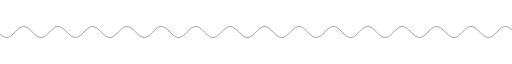
t = 0.00 s
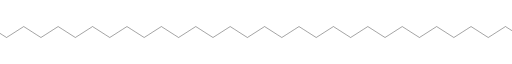
t = 0.33 s
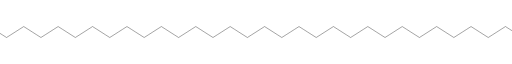
t = 0.67 s
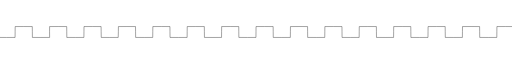
t = 1.00 s
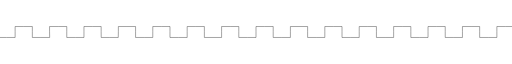
t = 1.33 s
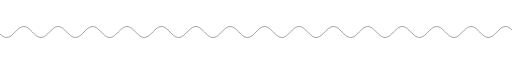
t = 1.67 s

The animated SVG that drew these frames (rendered in a browser with its animation timeline set to each time). Animation: 1 SMIL element (animate=1); one cycle of 2.00 s, repeats indefinitely.

<svg viewBox="508 0 7106.321 157.017" xmlns="http://www.w3.org/2000/svg"><path style="fill:none;stroke:#000;stroke-width:5;stroke-linecap:butt" d="M2.275 78.508c17.905 17.905 35.452 35.415 53.386 49.108 21.067 16.084 42.667 26.901 66.008 26.901 23.34 0 44.94-10.817 66.008-26.901 17.933-13.693 35.48-31.203 53.386-49.108 17.905-17.905 35.452-35.415 53.386-49.107C315.516 13.316 337.116 2.5 360.456 2.5c23.34 0 44.94 10.816 66.008 26.901 17.934 13.692 35.48 31.202 53.386 49.107 17.905 17.905 35.453 35.415 53.386 49.108 21.067 16.084 42.668 26.901 66.008 26.901 23.34 0 44.94-10.817 66.008-26.901 17.934-13.693 35.48-31.203 53.386-49.108 17.905-17.905 35.452-35.415 53.386-49.107C793.09 13.316 814.692 2.5 838.032 2.5c23.34 0 44.94 10.816 66.008 26.901 17.934 13.692 35.48 31.202 53.386 49.107 17.905 17.905 35.452 35.415 53.38 49.108 21.07 16.084 42.67 26.901 66.01 26.901 23.34 0 44.94-10.817 66.01-26.901 17.93-13.693 35.48-31.203 53.39-49.108 17.9-17.905 35.45-35.415 53.38-49.107 21.07-16.085 42.67-26.901 66.01-26.901 23.34 0 44.94 10.816 66.01 26.901 17.93 13.692 35.48 31.202 53.38 49.107 17.91 17.905 35.46 35.415 53.39 49.108 21.07 16.084 42.67 26.901 66.01 26.901 23.34 0 44.94-10.817 66.01-26.901 17.93-13.693 35.48-31.203 53.38-49.108 17.91-17.905 35.45-35.415 53.39-49.107 21.07-16.085 42.67-26.901 66.01-26.901 23.34 0 44.94 10.816 66 26.901 17.94 13.692 35.49 31.202 53.39 49.107 17.91 17.905 35.45 35.415 53.39 49.108 21.06 16.084 42.66 26.901 66 26.901 23.34 0 44.95-10.817 66.01-26.901 17.94-13.693 35.48-31.203 53.39-49.108 17.9-17.905 35.45-35.415 53.38-49.107 21.07-16.085 42.67-26.901 66.01-26.901 23.34 0 44.94 10.816 66.01 26.901 17.93 13.692 35.48 31.202 53.39 49.107 17.9 17.905 35.45 35.415 53.38 49.108 21.07 16.084 42.67 26.901 66.01 26.901 23.34 0 44.94-10.817 66.01-26.901 17.93-13.693 35.48-31.203 53.38-49.108 17.91-17.905 35.46-35.415 53.39-49.107 21.07-16.085 42.67-26.901 66.01-26.901 23.34 0 44.94 10.816 66.01 26.901 17.93 13.692 35.48 31.202 53.38 49.107 17.91 17.905 35.45 35.415 53.39 49.108 21.06 16.084 42.66 26.901 66.01 26.901 23.34 0 44.94-10.817 66-26.901 17.94-13.693 35.48-31.203 53.39-49.108 17.9-17.905 35.45-35.415 53.39-49.107 21.06-16.085 42.66-26.901 66-26.901 23.34 0 44.94 10.816 66.01 26.901 17.93 13.692 35.48 31.202 53.39 49.107 17.9 17.905 35.45 35.415 53.38 49.108 21.07 16.084 42.67 26.901 66.01 26.901 23.34 0 44.94-10.817 66.01-26.901 17.93-13.693 35.48-31.203 53.38-49.108 17.91-17.905 35.46-35.415 53.39-49.107 21.07-16.085 42.67-26.901 66.01-26.901 23.34 0 44.94 10.816 66.01 26.901 17.93 13.692 35.48 31.202 53.38 49.107 17.91 17.905 35.45 35.415 53.39 49.108 21.07 16.084 42.67 26.901 66.01 26.901 23.34 0 44.94-10.817 66-26.901 17.94-13.693 35.49-31.203 53.39-49.108 17.91-17.905 35.45-35.415 53.39-49.107 21.06-16.085 42.66-26.901 66-26.901 23.34 0 44.95 10.816 66.01 26.901 17.94 13.692 35.48 31.202 53.39 49.107 17.9 17.905 35.45 35.415 53.38 49.108 21.07 16.084 42.67 26.901 66.01 26.901 23.34 0 44.94-10.817 66.01-26.901 17.93-13.693 35.48-31.203 53.39-49.108 17.9-17.905 35.45-35.415 53.38-49.108 21.07-16.084 42.67-26.9 66.01-26.9 23.34 0 44.94 10.816 66.01 26.9 17.93 13.693 35.48 31.203 53.38 49.108 17.91 17.905 35.46 35.415 53.39 49.108 21.07 16.084 42.67 26.901 66.01 26.901 23.34 0 44.94-10.817 66.01-26.901 17.93-13.693 35.48-31.203 53.38-49.108 17.91-17.905 35.45-35.415 53.39-49.108 21.07-16.084 42.67-26.9 66.01-26.9 23.34 0 44.94 10.816 66 26.9 17.94 13.693 35.48 31.203 53.39 49.108 17.9 17.905 35.45 35.415 53.39 49.108 21.06 16.084 42.66 26.901 66 26.901 23.34 0 44.94-10.817 66.01-26.901 17.94-13.693 35.48-31.203 53.39-49.108 17.9-17.905 35.45-35.415 53.38-49.108 21.07-16.084 42.67-26.9 66.01-26.9 23.34 0 44.94 10.816 66.01 26.9 17.93 13.693 35.48 31.203 53.39 49.108 17.9 17.905 35.45 35.415 53.38 49.108 21.07 16.084 42.67 26.901 66.01 26.901 23.34 0 44.94-10.817 66.01-26.901 17.93-13.693 35.48-31.203 53.38-49.108 17.91-17.905 35.46-35.415 53.39-49.107 21.07-16.085 42.67-26.901 66.01-26.901 23.34 0 44.94 10.816 66 26.9 17.94 13.693 35.49 31.203 53.39 49.108 17.91 17.905 35.45 35.415 53.39 49.108 21.06 16.084 42.66 26.901 66 26.901 23.35 0 44.95-10.817 66.01-26.901 17.94-13.693 35.48-31.203 53.39-49.108 17.9-17.904 35.45-35.414 53.38-49.106 21.07-16.085 42.67-26.902 66.01-26.902 23.34 0 44.94 10.816 66.01 26.901 17.93 13.692 35.48 31.202 53.39 49.107 17.9 17.906 35.45 35.416 53.38 49.108 21.07 16.085 42.67 26.901 66.01 26.901 23.34 0 44.94-10.816 66.01-26.901 17.93-13.692 35.48-31.202 53.38-49.108 17.91-17.904 35.46-35.414 53.39-49.106 21.07-16.085 42.67-26.902 66.01-26.902 23.34 0 44.94 10.816 66.01 26.901 17.93 13.692 35.48 31.202 53.38 49.107 17.91 17.906 35.45 35.416 53.39 49.108 21.07 16.085 42.67 26.901 66.01 26.901 23.34 0 44.94-10.816 66-26.901 17.94-13.692 35.48-31.202 53.39-49.108 17.9-17.905 35.45-35.415 53.39-49.107 21.06-16.085 42.66-26.901 66-26.901 23.34 0 44.94 10.816 66.01 26.901 17.94 13.692 35.48 31.202 53.39 49.107 17.9 17.906 35.45 35.416 53.38 49.108 21.07 16.085 42.67 26.901 66.01 26.901 23.34 0 44.94-10.816 66.01-26.901 17.93-13.692 35.48-31.202 53.39-49.108 17.9-17.905 35.45-35.415 53.38-49.107 21.07-16.085 42.67-26.901 66.01-26.901 23.34 0 44.94 10.817 66.01 26.902 17.93 13.692 35.48 31.202 53.38 49.107"><animate attributeType="XML" attributeName="d" values="M 2.2746041,78.508 C 20.179534,96.413 37.726834,113.923 55.660634,127.616 76.727634,143.7 98.328034,154.517 121.66883,154.517 145.00883,154.517 166.60983,143.7 187.67683,127.616 205.60983,113.923 223.15783,96.413 241.06283,78.508 258.96783,60.603 276.51483,43.093 294.44883,29.401 315.51583,13.316 337.11583,2.5 360.45583,2.5 383.79683,2.5 405.39683,13.316 426.46383,29.401 444.39783,43.093 461.94483,60.603 479.84983,78.508 497.75483,96.413 515.30283,113.923 533.23583,127.616 554.30283,143.7 575.90383,154.517 599.24383,154.517 622.58483,154.517 644.18483,143.7 665.25183,127.616 683.18583,113.923 700.73283,96.413 718.63783,78.508 736.54283,60.603 754.08983,43.093 772.02383,29.401 793.09083,13.316 814.69183,2.5 838.03183,2.5 861.37283,2.5 882.97283,13.316 904.03983,29.401 921.97383,43.093 939.52083,60.603 957.42583,78.508 975.33083,96.413 992.87783,113.923 1010.8068,127.616 1031.8768,143.7 1053.4768,154.517 1076.8168,154.517 1100.1568,154.517 1121.7568,143.7 1142.8268,127.616 1160.7568,113.923 1178.3068,96.413 1196.2168,78.508 1214.1168,60.603 1231.6668,43.093 1249.5968,29.401 1270.6668,13.316 1292.2668,2.5 1315.6068,2.5 1338.9468,2.5 1360.5468,13.316 1381.6168,29.401 1399.5468,43.093 1417.0968,60.603 1434.9968,78.508 1452.9068,96.413 1470.4568,113.923 1488.3868,127.616 1509.4568,143.7 1531.0568,154.517 1554.3968,154.517 1577.7368,154.517 1599.3368,143.7 1620.4068,127.616 1638.3368,113.923 1655.8868,96.413 1673.7868,78.508 1691.6968,60.603 1709.2368,43.093 1727.1768,29.401 1748.2468,13.316 1769.8468,2.5 1793.1868,2.5 1816.5268,2.5 1838.1268,13.316 1859.1868,29.401 1877.1268,43.093 1894.6768,60.603 1912.5768,78.508 1930.4868,96.413 1948.0268,113.923 1965.9668,127.616 1987.0268,143.7 2008.6268,154.517 2031.9668,154.517 2055.3068,154.517 2076.9168,143.7 2097.9768,127.616 2115.9168,113.923 2133.4568,96.413 2151.3668,78.508 2169.2668,60.603 2186.8168,43.093 2204.7468,29.401 2225.8168,13.316 2247.4168,2.5 2270.7568,2.5 2294.0968,2.5 2315.6968,13.316 2336.7668,29.401 2354.6968,43.093 2372.2468,60.603 2390.1568,78.508 2408.0568,96.413 2425.6068,113.923 2443.5368,127.616 2464.6068,143.7 2486.2068,154.517 2509.5468,154.517 2532.8868,154.517 2554.4868,143.7 2575.5568,127.616 2593.4868,113.923 2611.0368,96.413 2628.9368,78.508 2646.8468,60.603 2664.3968,43.093 2682.3268,29.401 2703.3968,13.316 2724.9968,2.5 2748.3368,2.5 2771.6768,2.5 2793.2768,13.316 2814.3468,29.401 2832.2768,43.093 2849.8268,60.603 2867.7268,78.508 2885.6368,96.413 2903.1768,113.923 2921.1168,127.616 2942.1768,143.7 2963.7768,154.517 2987.1268,154.517 3010.4668,154.517 3032.0668,143.7 3053.1268,127.616 3071.0668,113.923 3088.6068,96.413 3106.5168,78.508 3124.4168,60.603 3141.9668,43.093 3159.9068,29.401 3180.9668,13.316 3202.5668,2.5 3225.9068,2.5 3249.2468,2.5 3270.8468,13.316 3291.9168,29.401 3309.8468,43.093 3327.3968,60.603 3345.3068,78.508 3363.2068,96.413 3380.7568,113.923 3398.6868,127.616 3419.7568,143.7 3441.3568,154.517 3464.6968,154.517 3488.0368,154.517 3509.6368,143.7 3530.7068,127.616 3548.6368,113.923 3566.1868,96.413 3584.0868,78.508 3601.9968,60.603 3619.5468,43.093 3637.4768,29.401 3658.5468,13.316 3680.1468,2.5 3703.4868,2.5 3726.8268,2.5 3748.4268,13.316 3769.4968,29.401 3787.4268,43.093 3804.9768,60.603 3822.8768,78.508 3840.7868,96.413 3858.3268,113.923 3876.2668,127.616 3897.3368,143.7 3918.9368,154.517 3942.2768,154.517 3965.6168,154.517 3987.2168,143.7 4008.2768,127.616 4026.2168,113.923 4043.7668,96.413 4061.6668,78.508 4079.5768,60.603 4097.1168,43.093 4115.0568,29.401 4136.1168,13.316 4157.7168,2.5 4181.0568,2.5 4204.3968,2.5 4226.0068,13.316 4247.0668,29.401 4265.0068,43.093 4282.5468,60.603 4300.4568,78.508 4318.3568,96.413 4335.9068,113.923 4353.8368,127.616 4374.9068,143.7 4396.5068,154.517 4419.8468,154.517 4443.1868,154.517 4464.7868,143.7 4485.8568,127.616 4503.7868,113.923 4521.3368,96.413 4539.2468,78.508 4557.1468,60.603 4574.6968,43.093 4592.6268,29.4 4613.6968,13.316 4635.2968,2.5 4658.6368,2.5 4681.9768,2.5 4703.5768,13.316 4724.6468,29.4 4742.5768,43.093 4760.1268,60.603 4778.0268,78.508 4795.9368,96.413 4813.4868,113.923 4831.4168,127.616 4852.4868,143.7 4874.0868,154.517 4897.4268,154.517 4920.7668,154.517 4942.3668,143.7 4963.4368,127.616 4981.3668,113.923 4998.9168,96.413 5016.8168,78.508 5034.7268,60.603 5052.2668,43.093 5070.2068,29.4 5091.2768,13.316 5112.8768,2.5 5136.2168,2.5 5159.5568,2.5 5181.1568,13.316 5202.2168,29.4 5220.1568,43.093 5237.6968,60.603 5255.6068,78.508 5273.5068,96.413 5291.0568,113.923 5308.9968,127.616 5330.0568,143.7 5351.6568,154.517 5374.9968,154.517 5398.3368,154.517 5419.9368,143.7 5441.0068,127.616 5458.9468,113.923 5476.4868,96.413 5494.3968,78.508 5512.2968,60.603 5529.8468,43.093 5547.7768,29.4 5568.8468,13.316 5590.4468,2.5 5613.7868,2.5 5637.1268,2.5 5658.7268,13.316 5679.7968,29.4 5697.7268,43.093 5715.2768,60.603 5733.1868,78.508 5751.0868,96.413 5768.6368,113.923 5786.5668,127.616 5807.6368,143.7 5829.2368,154.517 5852.5768,154.517 5875.9168,154.517 5897.5168,143.7 5918.5868,127.616 5936.5168,113.923 5954.0668,96.413 5971.9668,78.508 5989.8768,60.603 6007.4268,43.093 6025.3568,29.401 6046.4268,13.316 6068.0268,2.5 6091.3668,2.5 6114.7068,2.5 6136.3068,13.316 6157.3668,29.4 6175.3068,43.093 6192.8568,60.603 6210.7568,78.508 6228.6668,96.413 6246.2068,113.923 6264.1468,127.616 6285.2068,143.7 6306.8068,154.517 6330.1468,154.517 6353.4968,154.517 6375.0968,143.7 6396.1568,127.616 6414.0968,113.923 6431.6368,96.413 6449.5468,78.508 6467.4468,60.604 6484.9968,43.094 6502.9268,29.402 6523.9968,13.317 6545.5968,2.5 6568.9368,2.5 6592.2768,2.5 6613.8768,13.316 6634.9468,29.401 6652.8768,43.093 6670.4268,60.603 6688.3368,78.508 6706.2368,96.414 6723.7868,113.924 6741.7168,127.616 6762.7868,143.701 6784.3868,154.517 6807.7268,154.517 6831.0668,154.517 6852.6668,143.701 6873.7368,127.616 6891.6668,113.924 6909.2168,96.414 6927.1168,78.508 6945.0268,60.604 6962.5768,43.094 6980.5068,29.402 7001.5768,13.317 7023.1768,2.5 7046.5168,2.5 7069.8568,2.5 7091.4568,13.316 7112.5268,29.401 7130.4568,43.093 7148.0068,60.603 7165.9068,78.508 7183.8168,96.414 7201.3568,113.924 7219.2968,127.616 7240.3668,143.701 7261.9668,154.517 7285.3068,154.517 7308.6468,154.517 7330.2468,143.701 7351.3068,127.616 7369.2468,113.924 7386.7868,96.414 7404.6968,78.508 7422.5968,60.603 7440.1468,43.093 7458.0868,29.401 7479.1468,13.316 7500.7468,2.5 7524.0868,2.5 7547.4268,2.5 7569.0268,13.316 7590.0968,29.401 7608.0368,43.093 7625.5768,60.603 7643.4868,78.508 7661.3868,96.414 7678.9368,113.924 7696.8668,127.616 7717.9368,143.701 7739.5368,154.517 7762.8768,154.517 7786.2168,154.517 7807.8168,143.701 7828.8868,127.616 7846.8168,113.924 7864.3668,96.414 7882.2768,78.508 7900.1768,60.603 7917.7268,43.093 7935.6568,29.401 7956.7268,13.316 7978.3268,2.5 8001.6668,2.5 8025.0068,2.5 8046.6068,13.317 8067.6768,29.402 8085.6068,43.094 8103.1568,60.604 8121.0568,78.509; M 1.76777,78.972651 C 21.66658,91.640647 41.56539,104.30864 61.4642,116.97664 81.363467,129.64464 101.26273,142.31264 121.162,154.98064 141.061,142.31264 160.96,129.64464 180.859,116.97664 200.758,104.30864 220.657,91.640647 240.556,78.972651 260.45467,66.304651 280.35333,53.636651 300.252,40.968651 320.151,28.300318 340.05,15.631984 359.949,2.963651 379.848,15.631651 399.747,28.299651 419.646,40.967651 439.545,53.635984 459.444,66.304318 479.343,78.972651 499.242,91.640647 519.141,104.30864 539.04,116.97664 558.939,129.64464 578.838,142.31264 598.737,154.98064 618.636,142.31264 638.535,129.64464 658.434,116.97664 678.333,104.30864 698.232,91.640647 718.131,78.972651 738.03,66.304318 757.929,53.635984 777.828,40.967651 797.727,28.299651 817.626,15.631651 837.525,2.963651 857.424,15.631651 877.323,28.299651 897.222,40.967651 917.121,53.635984 937.02,66.304318 956.919,78.972651 976.81933,91.640314 996.71967,104.30798 1016.62,116.97564 1036.5167,129.64397 1056.4133,142.31231 1076.31,154.98064 1096.21,142.31264 1116.11,129.64464 1136.01,116.97664 1155.91,104.30864 1175.81,91.640647 1195.71,78.972651 1215.6067,66.303984 1235.5033,53.635318 1255.4,40.966651 1275.3,28.298984 1295.2,15.631318 1315.1,2.963651 1335,15.631318 1354.9,28.298984 1374.8,40.966651 1394.6967,53.635318 1414.5933,66.303984 1434.49,78.972651 1454.39,91.640647 1474.29,104.30864 1494.19,116.97664 1514.09,129.64464 1533.99,142.31264 1553.89,154.98064 1573.79,142.31297 1593.69,129.64531 1613.59,116.97764 1633.4867,104.30931 1653.3833,91.640981 1673.28,78.972651 1693.18,66.304318 1713.08,53.635984 1732.98,40.967651 1752.88,28.299651 1772.78,15.631651 1792.68,2.963651 1812.5767,15.631984 1832.4733,28.300318 1852.37,40.968651 1872.27,53.636651 1892.17,66.304651 1912.07,78.972651 1931.97,91.640314 1951.87,104.30798 1971.77,116.97564 1991.6667,129.64397 2011.5633,142.31231 2031.46,154.98064 2051.36,142.31264 2071.26,129.64464 2091.16,116.97664 2111.06,104.30864 2130.96,91.640647 2150.86,78.972651 2170.7567,66.303984 2190.6533,53.635318 2210.55,40.966651 2230.45,28.298984 2250.35,15.631318 2270.25,2.963651 2290.15,15.631651 2310.05,28.299651 2329.95,40.967651 2349.85,53.635984 2369.75,66.304318 2389.65,78.972651 2409.5467,91.640981 2429.4433,104.30931 2449.34,116.97764 2469.24,129.64531 2489.14,142.31297 2509.04,154.98064 2528.94,142.31297 2548.84,129.64531 2568.74,116.97764 2588.6367,104.30931 2608.5333,91.640981 2628.43,78.972651 2648.33,66.304318 2668.23,53.635984 2688.13,40.967651 2708.03,28.299651 2727.93,15.631651 2747.83,2.963651 2767.7267,15.631984 2787.6233,28.300318 2807.52,40.968651 2827.42,53.636651 2847.32,66.304651 2867.22,78.972651 2887.12,91.640647 2907.02,104.30864 2926.92,116.97664 2946.82,129.64464 2966.72,142.31264 2986.62,154.98064 3006.5167,142.31231 3026.4133,129.64397 3046.31,116.97564 3066.21,104.30798 3086.11,91.640314 3106.01,78.972651 3125.91,66.304651 3145.81,53.636651 3165.71,40.968651 3185.6067,28.300318 3205.5033,15.631984 3225.4,2.963651 3245.3,15.631651 3265.2,28.299651 3285.1,40.967651 3305,53.635984 3324.9,66.304318 3344.8,78.972651 3364.6967,91.640981 3384.5933,104.30931 3404.49,116.97764 3424.39,129.64531 3444.29,142.31297 3464.19,154.98064 3484.09,142.31297 3503.99,129.64531 3523.89,116.97764 3543.7867,104.30931 3563.6833,91.640981 3583.58,78.972651 3603.48,66.304318 3623.38,53.635984 3643.28,40.967651 3663.18,28.299651 3683.08,15.631651 3702.98,2.963651 3722.88,15.631318 3742.78,28.298984 3762.68,40.966651 3782.5767,53.635318 3802.4733,66.303984 3822.37,78.972651 3842.27,91.640647 3862.17,104.30864 3882.07,116.97664 3901.97,129.64464 3921.87,142.31264 3941.77,154.98064 3961.6667,142.31231 3981.5633,129.64397 4001.46,116.97564 4021.36,104.30798 4041.26,91.640314 4061.16,78.972651 4081.06,66.304651 4100.96,53.636651 4120.86,40.968651 4140.7567,28.300318 4160.6533,15.631984 4180.55,2.963651 4200.45,15.631651 4220.35,28.299651 4240.25,40.967651 4260.15,53.635984 4280.05,66.304318 4299.95,78.972651 4319.85,91.640314 4339.75,104.30798 4359.65,116.97564 4379.5467,129.64397 4399.4433,142.31231 4419.34,154.98064 4439.24,142.31264 4459.14,129.64464 4479.04,116.97664 4498.94,104.30864 4518.84,91.640647 4538.74,78.972651 4558.6367,66.303984 4578.5333,53.635318 4598.43,40.966651 4618.33,28.298984 4638.23,15.631318 4658.13,2.963651 4678.03,15.631318 4697.93,28.298984 4717.83,40.966651 4737.7267,53.635318 4757.6233,66.303984 4777.52,78.972651 4797.42,91.640647 4817.32,104.30864 4837.22,116.97664 4857.12,129.64464 4877.02,142.31264 4896.92,154.98064 4916.8167,142.31231 4936.7133,129.64397 4956.61,116.97564 4976.51,104.30798 4996.41,91.640314 5016.31,78.972651 5036.21,66.304318 5056.11,53.635984 5076.01,40.967651 5095.91,28.299651 5115.81,15.631651 5135.71,2.963651 5155.6067,15.631984 5175.5033,28.300318 5195.4,40.968651 5215.3,53.636651 5235.2,66.304651 5255.1,78.972651 5275,91.640314 5294.9,104.30798 5314.8,116.97564 5334.6967,129.64397 5354.5933,142.31231 5374.49,154.98064 5394.39,142.31264 5414.29,129.64464 5434.19,116.97664 5454.09,104.30864 5473.99,91.640647 5493.89,78.972651 5513.7867,66.303984 5533.6833,53.635318 5553.58,40.966651 5573.48,28.298984 5593.38,15.631318 5613.28,2.963651 5633.18,15.631651 5653.08,28.299651 5672.98,40.967651 5692.88,53.635984 5712.78,66.304318 5732.68,78.972651 5752.5767,91.640981 5772.4733,104.30931 5792.37,116.97764 5812.27,129.64531 5832.17,142.31297 5852.07,154.98064 5871.97,142.31297 5891.87,129.64531 5911.77,116.97764 5931.6667,104.30931 5951.5633,91.640981 5971.46,78.972651 5991.36,66.304318 6011.26,53.635984 6031.16,40.967651 6051.06,28.299651 6070.96,15.631651 6090.86,2.963651 6110.7567,15.631984 6130.6533,28.300318 6150.55,40.968651 6170.45,53.636651 6190.35,66.304651 6210.25,78.972651 6230.15,91.640314 6250.05,104.30798 6269.95,116.97564 6289.8467,129.64397 6309.7433,142.31231 6329.64,154.98064 6349.54,142.31264 6369.44,129.64464 6389.34,116.97664 6409.24,104.30864 6429.14,91.640647 6449.04,78.972651 6468.94,66.304651 6488.84,53.636651 6508.74,40.968651 6528.6367,28.300318 6548.5333,15.631984 6568.43,2.963651 6588.33,15.631651 6608.23,28.299651 6628.13,40.967651 6648.03,53.635984 6667.93,66.304318 6687.83,78.972651 6707.7267,91.640981 6727.6233,104.30931 6747.52,116.97764 6767.42,129.64531 6787.32,142.31297 6807.22,154.98064 6827.12,142.31297 6847.02,129.64531 6866.92,116.97764 6886.8167,104.30931 6906.7133,91.640981 6926.61,78.972651 6946.51,66.304318 6966.41,53.635984 6986.31,40.967651 7006.21,28.299651 7026.11,15.631651 7046.01,2.963651 7065.9067,15.631984 7085.8033,28.300318 7105.7,40.968651 7125.6,53.636651 7145.5,66.304651 7165.4,78.972651 7185.3,91.640647 7205.2,104.30864 7225.1,116.97664 7245,129.64464 7264.9,142.31264 7284.8,154.98064 7304.6967,142.31231 7324.5933,129.64397 7344.49,116.97564 7364.39,104.30798 7384.29,91.640314 7404.19,78.972651 7424.09,66.304651 7443.99,53.636651 7463.89,40.968651 7483.7867,28.300318 7503.6833,15.631984 7523.58,2.963651 7543.48,15.631651 7563.38,28.299651 7583.28,40.967651 7603.18,53.635984 7623.08,66.304318 7642.98,78.972651 7662.8767,91.640981 7682.7733,104.30931 7702.67,116.97764 7722.57,129.64531 7742.47,142.31297 7762.37,154.98064 7782.27,142.31264 7802.17,129.64464 7822.07,116.97664 7841.97,104.30864 7861.87,91.640647 7881.77,78.972651 7901.6667,66.303984 7921.5633,53.635318 7941.46,40.966651 7961.36,28.298984 7981.26,15.631318 8001.16,2.963651 8021.0567,15.631318 8040.9533,28.298984 8060.85,40.966651 8080.75,53.635318 8100.65,66.303984 8120.55,78.972651; M 1.76777,72.01674 C 1.97925,99.516827 2.1907299,127.01691 2.4022099,154.517 41.988807,154.517 81.575403,154.517 121.162,154.517 160.96,154.517 200.758,154.517 240.556,154.517 240.556,127.01691 240.556,99.516827 240.556,72.01674 240.556,48.844493 240.556,25.672247 240.556,2.5 278.27513,2.5 315.99427,2.5 353.7134,2.5 395.56623,2.5 437.41905,2.5 479.27188,2.5 479.27188,25.672187 479.27188,48.844373 479.27188,72.01656 479.27188,99.516707 479.27188,127.01685 479.27188,154.517 519.09359,154.517 558.91529,154.517 598.737,154.517 638.535,154.51704 678.333,154.51708 718.131,154.51712 718.131,127.01693 718.131,99.516747 718.131,72.01656 718.131,48.844373 718.131,25.672187 718.131,2.5 757.929,2.5 797.727,2.5 837.525,2.5 877.323,2.5 917.121,2.5 956.919,2.5 956.919,25.672247 956.919,48.844493 956.919,72.01674 956.919,99.516827 956.919,127.01691 956.919,154.517 996.716,154.517 1036.513,154.517 1076.31,154.517 1116.6619,154.517 1157.0138,154.517 1197.3657,154.517 1196.8138,127.01691 1196.2619,99.516827 1195.71,72.01674 1195.71,48.844493 1195.71,25.672247 1195.71,2.5 1235.5067,2.5 1275.3033,2.5 1315.1,2.5 1354.8967,2.5 1394.6933,2.5 1434.49,2.5 1434.49,25.672247 1434.49,48.844493 1434.49,72.01674 1434.49,99.516827 1434.49,127.01691 1434.49,154.517 1474.29,154.517 1514.09,154.517 1553.89,154.517 1593.6867,154.517 1633.4833,154.517 1673.28,154.517 1673.28,127.01691 1673.28,99.516827 1673.28,72.01674 1673.28,48.844493 1673.28,25.672247 1673.28,2.5 1713.08,2.5 1752.88,2.5 1792.68,2.5 1832.4767,2.5 1872.2733,2.5 1912.07,2.5 1912.07,25.672247 1912.07,48.844493 1912.07,72.01674 1912.2827,99.516827 1912.4953,127.01691 1912.708,154.517 1952.292,154.517 1991.876,154.517 2031.46,154.517 2070.8562,154.517 2110.2524,154.517 2149.6486,154.517 2150.0524,127.01691 2150.4562,99.516827 2150.86,72.01674 2150.86,48.844493 2150.86,25.672247 2150.86,2.5 2190.6567,2.5 2230.4533,2.5 2270.25,2.5 2310.05,2.5 2349.85,2.5 2389.65,2.5 2389.65,25.672247 2389.65,48.844493 2389.65,72.01674 2389.65,99.516827 2389.65,127.01691 2389.65,154.517 2429.4467,154.517 2469.2433,154.517 2509.04,154.517 2548.8367,154.517 2588.6333,154.517 2628.43,154.517 2628.43,127.01691 2628.43,99.516827 2628.43,72.01674 2628.43,48.844493 2628.43,25.672247 2628.43,2.5 2668.23,2.5 2708.03,2.5 2747.83,2.5 2787.6267,2.5 2827.4233,2.5 2867.22,2.5 2867.22,25.672247 2867.22,48.844493 2867.22,72.01674 2867.22,99.516827 2867.22,127.01691 2867.22,154.517 2907.02,154.517 2946.82,154.517 2986.62,154.517 3026.4167,154.517 3066.2133,154.517 3106.01,154.517 3106.01,127.01691 3106.01,99.516827 3106.01,72.01674 3106.01,48.844493 3106.01,25.672247 3106.01,2.5 3145.8067,2.5 3185.6033,2.5 3225.4,2.5 3265.2,2.5 3305,2.5 3344.8,2.5 3344.8,25.672247 3344.8,48.844493 3344.8,72.01674 3344.8,99.516827 3344.8,127.01691 3344.8,154.517 3384.5967,154.517 3424.3933,154.517 3464.19,154.517 3503.9867,154.517 3543.7833,154.517 3583.58,154.517 3583.58,127.01691 3583.58,99.516827 3583.58,72.01674 3583.58,48.844493 3583.58,25.672247 3583.58,2.5 3623.38,2.5 3663.18,2.5 3702.98,2.5 3742.7767,2.5 3782.5733,2.5 3822.37,2.5 3822.37,25.672247 3822.37,48.844493 3822.37,72.01674 3822.37,99.516827 3822.37,127.01691 3822.37,154.517 3862.17,154.517 3901.97,154.517 3941.77,154.517 3981.5667,154.517 4021.3633,154.517 4061.16,154.517 4061.16,127.01691 4061.16,99.516827 4061.16,72.01674 4061.16,48.844493 4061.16,25.672247 4061.16,2.5 4100.9567,2.5 4140.7533,2.5 4180.55,2.5 4220.35,2.5 4260.15,2.5 4299.95,2.5 4299.95,25.672247 4299.95,48.844493 4299.95,72.01674 4299.95,99.516827 4299.95,127.01691 4299.95,154.517 4339.7467,154.517 4379.5433,154.517 4419.34,154.517 4459.14,154.517 4498.94,154.517 4538.74,154.517 4538.74,127.01691 4538.74,99.516827 4538.74,72.01674 4538.74,48.844493 4538.74,25.672247 4538.74,2.5 4578.5367,2.5 4618.3333,2.5 4658.13,2.5 4697.9267,2.5 4737.7233,2.5 4777.52,2.5 4777.52,25.672247 4777.52,48.844493 4777.52,72.01674 4777.52,99.516827 4777.52,127.01691 4777.52,154.517 4817.32,154.517 4857.12,154.517 4896.92,154.517 4936.7167,154.517 4976.5133,154.517 5016.31,154.517 5016.31,127.01691 5016.31,99.516827 5016.31,72.01674 5016.31,48.844493 5016.31,25.672247 5016.31,2.5 5056.11,2.5 5095.91,2.5 5135.71,2.5 5175.5067,2.5 5215.3033,2.5 5255.1,2.5 5255.1,25.672247 5255.1,48.844493 5255.1,72.01674 5255.1,99.516827 5255.1,127.01691 5255.1,154.517 5294.8967,154.517 5334.6933,154.517 5374.49,154.517 5414.29,154.517 5454.09,154.517 5493.89,154.517 5493.89,127.01691 5493.89,99.516827 5493.89,72.01674 5493.89,48.844493 5493.89,25.672247 5493.89,2.5 5533.6867,2.5 5573.4833,2.5 5613.28,2.5 5653.08,2.5 5692.88,2.5 5732.68,2.5 5732.68,25.672247 5732.68,48.844493 5732.68,72.01674 5732.68,99.516827 5732.68,127.01691 5732.68,154.517 5772.4767,154.517 5812.2733,154.517 5852.07,154.517 5891.8667,154.517 5931.6633,154.517 5971.46,154.517 5971.46,127.01691 5971.46,99.516827 5971.46,72.01674 5971.46,48.844493 5971.46,25.672247 5971.46,2.5 6011.26,2.5 6051.06,2.5 6090.86,2.5 6130.6567,2.5 6170.4533,2.5 6210.25,2.5 6210.25,25.672247 6210.25,48.844493 6210.25,72.01674 6210.25,99.516827 6210.25,127.01691 6210.25,154.517 6250.0467,154.517 6289.8433,154.517 6329.64,154.517 6369.44,154.517 6409.24,154.517 6449.04,154.517 6449.04,127.01691 6449.04,99.516827 6449.04,72.01674 6449.04,48.844493 6449.04,25.672247 6449.04,2.5 6488.8367,2.5 6528.6333,2.5 6568.43,2.5 6608.23,2.5 6648.03,2.5 6687.83,2.5 6687.83,25.672247 6687.83,48.844493 6687.83,72.01674 6687.83,99.516827 6687.83,127.01691 6687.83,154.517 6727.6267,154.517 6767.4233,154.517 6807.22,154.517 6847.0167,154.517 6886.8133,154.517 6926.61,154.517 6926.61,127.01691 6926.61,99.516827 6926.61,72.01674 6926.61,48.844493 6926.61,25.672247 6926.61,2.5 6966.41,2.5 7006.21,2.5 7046.01,2.5 7085.8067,2.5 7125.6033,2.5 7165.4,2.5 7165.4,25.672247 7165.4,48.844493 7165.4,72.01674 7165.4,99.516827 7165.4,127.01691 7165.4,154.517 7205.2,154.517 7245,154.517 7284.8,154.517 7324.5967,154.517 7364.3933,154.517 7404.19,154.517 7404.19,127.01691 7404.19,99.516827 7404.19,72.01674 7404.19,48.844493 7404.19,25.672247 7404.19,2.5 7443.9867,2.5 7483.7833,2.5 7523.58,2.5 7563.38,2.5 7603.18,2.5 7642.98,2.5 7642.98,25.672247 7642.98,48.844493 7642.98,72.01674 7642.98,99.516827 7642.98,127.01691 7642.98,154.517 7682.7767,154.517 7722.5733,154.517 7762.37,154.517 7802.17,154.517 7841.97,154.517 7881.77,154.517 7881.77,127.01691 7881.77,99.516827 7881.77,72.01674 7881.77,48.844493 7881.77,25.672247 7881.77,2.5 7921.5667,2.5 7961.3633,2.5 8001.16,2.5 8040.9567,2.5 8080.7533,2.5 8120.55,2.5 8120.55,25.672247 8120.55,48.844493 8120.55,72.01674; M 2.2746041,78.508 C 20.179534,96.413 37.726834,113.923 55.660634,127.616 76.727634,143.7 98.328034,154.517 121.66883,154.517 145.00883,154.517 166.60983,143.7 187.67683,127.616 205.60983,113.923 223.15783,96.413 241.06283,78.508 258.96783,60.603 276.51483,43.093 294.44883,29.401 315.51583,13.316 337.11583,2.5 360.45583,2.5 383.79683,2.5 405.39683,13.316 426.46383,29.401 444.39783,43.093 461.94483,60.603 479.84983,78.508 497.75483,96.413 515.30283,113.923 533.23583,127.616 554.30283,143.7 575.90383,154.517 599.24383,154.517 622.58483,154.517 644.18483,143.7 665.25183,127.616 683.18583,113.923 700.73283,96.413 718.63783,78.508 736.54283,60.603 754.08983,43.093 772.02383,29.401 793.09083,13.316 814.69183,2.5 838.03183,2.5 861.37283,2.5 882.97283,13.316 904.03983,29.401 921.97383,43.093 939.52083,60.603 957.42583,78.508 975.33083,96.413 992.87783,113.923 1010.8068,127.616 1031.8768,143.7 1053.4768,154.517 1076.8168,154.517 1100.1568,154.517 1121.7568,143.7 1142.8268,127.616 1160.7568,113.923 1178.3068,96.413 1196.2168,78.508 1214.1168,60.603 1231.6668,43.093 1249.5968,29.401 1270.6668,13.316 1292.2668,2.5 1315.6068,2.5 1338.9468,2.5 1360.5468,13.316 1381.6168,29.401 1399.5468,43.093 1417.0968,60.603 1434.9968,78.508 1452.9068,96.413 1470.4568,113.923 1488.3868,127.616 1509.4568,143.7 1531.0568,154.517 1554.3968,154.517 1577.7368,154.517 1599.3368,143.7 1620.4068,127.616 1638.3368,113.923 1655.8868,96.413 1673.7868,78.508 1691.6968,60.603 1709.2368,43.093 1727.1768,29.401 1748.2468,13.316 1769.8468,2.5 1793.1868,2.5 1816.5268,2.5 1838.1268,13.316 1859.1868,29.401 1877.1268,43.093 1894.6768,60.603 1912.5768,78.508 1930.4868,96.413 1948.0268,113.923 1965.9668,127.616 1987.0268,143.7 2008.6268,154.517 2031.9668,154.517 2055.3068,154.517 2076.9168,143.7 2097.9768,127.616 2115.9168,113.923 2133.4568,96.413 2151.3668,78.508 2169.2668,60.603 2186.8168,43.093 2204.7468,29.401 2225.8168,13.316 2247.4168,2.5 2270.7568,2.5 2294.0968,2.5 2315.6968,13.316 2336.7668,29.401 2354.6968,43.093 2372.2468,60.603 2390.1568,78.508 2408.0568,96.413 2425.6068,113.923 2443.5368,127.616 2464.6068,143.7 2486.2068,154.517 2509.5468,154.517 2532.8868,154.517 2554.4868,143.7 2575.5568,127.616 2593.4868,113.923 2611.0368,96.413 2628.9368,78.508 2646.8468,60.603 2664.3968,43.093 2682.3268,29.401 2703.3968,13.316 2724.9968,2.5 2748.3368,2.5 2771.6768,2.5 2793.2768,13.316 2814.3468,29.401 2832.2768,43.093 2849.8268,60.603 2867.7268,78.508 2885.6368,96.413 2903.1768,113.923 2921.1168,127.616 2942.1768,143.7 2963.7768,154.517 2987.1268,154.517 3010.4668,154.517 3032.0668,143.7 3053.1268,127.616 3071.0668,113.923 3088.6068,96.413 3106.5168,78.508 3124.4168,60.603 3141.9668,43.093 3159.9068,29.401 3180.9668,13.316 3202.5668,2.5 3225.9068,2.5 3249.2468,2.5 3270.8468,13.316 3291.9168,29.401 3309.8468,43.093 3327.3968,60.603 3345.3068,78.508 3363.2068,96.413 3380.7568,113.923 3398.6868,127.616 3419.7568,143.7 3441.3568,154.517 3464.6968,154.517 3488.0368,154.517 3509.6368,143.7 3530.7068,127.616 3548.6368,113.923 3566.1868,96.413 3584.0868,78.508 3601.9968,60.603 3619.5468,43.093 3637.4768,29.401 3658.5468,13.316 3680.1468,2.5 3703.4868,2.5 3726.8268,2.5 3748.4268,13.316 3769.4968,29.401 3787.4268,43.093 3804.9768,60.603 3822.8768,78.508 3840.7868,96.413 3858.3268,113.923 3876.2668,127.616 3897.3368,143.7 3918.9368,154.517 3942.2768,154.517 3965.6168,154.517 3987.2168,143.7 4008.2768,127.616 4026.2168,113.923 4043.7668,96.413 4061.6668,78.508 4079.5768,60.603 4097.1168,43.093 4115.0568,29.401 4136.1168,13.316 4157.7168,2.5 4181.0568,2.5 4204.3968,2.5 4226.0068,13.316 4247.0668,29.401 4265.0068,43.093 4282.5468,60.603 4300.4568,78.508 4318.3568,96.413 4335.9068,113.923 4353.8368,127.616 4374.9068,143.7 4396.5068,154.517 4419.8468,154.517 4443.1868,154.517 4464.7868,143.7 4485.8568,127.616 4503.7868,113.923 4521.3368,96.413 4539.2468,78.508 4557.1468,60.603 4574.6968,43.093 4592.6268,29.4 4613.6968,13.316 4635.2968,2.5 4658.6368,2.5 4681.9768,2.5 4703.5768,13.316 4724.6468,29.4 4742.5768,43.093 4760.1268,60.603 4778.0268,78.508 4795.9368,96.413 4813.4868,113.923 4831.4168,127.616 4852.4868,143.7 4874.0868,154.517 4897.4268,154.517 4920.7668,154.517 4942.3668,143.7 4963.4368,127.616 4981.3668,113.923 4998.9168,96.413 5016.8168,78.508 5034.7268,60.603 5052.2668,43.093 5070.2068,29.4 5091.2768,13.316 5112.8768,2.5 5136.2168,2.5 5159.5568,2.5 5181.1568,13.316 5202.2168,29.4 5220.1568,43.093 5237.6968,60.603 5255.6068,78.508 5273.5068,96.413 5291.0568,113.923 5308.9968,127.616 5330.0568,143.7 5351.6568,154.517 5374.9968,154.517 5398.3368,154.517 5419.9368,143.7 5441.0068,127.616 5458.9468,113.923 5476.4868,96.413 5494.3968,78.508 5512.2968,60.603 5529.8468,43.093 5547.7768,29.4 5568.8468,13.316 5590.4468,2.5 5613.7868,2.5 5637.1268,2.5 5658.7268,13.316 5679.7968,29.4 5697.7268,43.093 5715.2768,60.603 5733.1868,78.508 5751.0868,96.413 5768.6368,113.923 5786.5668,127.616 5807.6368,143.7 5829.2368,154.517 5852.5768,154.517 5875.9168,154.517 5897.5168,143.7 5918.5868,127.616 5936.5168,113.923 5954.0668,96.413 5971.9668,78.508 5989.8768,60.603 6007.4268,43.093 6025.3568,29.401 6046.4268,13.316 6068.0268,2.5 6091.3668,2.5 6114.7068,2.5 6136.3068,13.316 6157.3668,29.4 6175.3068,43.093 6192.8568,60.603 6210.7568,78.508 6228.6668,96.413 6246.2068,113.923 6264.1468,127.616 6285.2068,143.7 6306.8068,154.517 6330.1468,154.517 6353.4968,154.517 6375.0968,143.7 6396.1568,127.616 6414.0968,113.923 6431.6368,96.413 6449.5468,78.508 6467.4468,60.604 6484.9968,43.094 6502.9268,29.402 6523.9968,13.317 6545.5968,2.5 6568.9368,2.5 6592.2768,2.5 6613.8768,13.316 6634.9468,29.401 6652.8768,43.093 6670.4268,60.603 6688.3368,78.508 6706.2368,96.414 6723.7868,113.924 6741.7168,127.616 6762.7868,143.701 6784.3868,154.517 6807.7268,154.517 6831.0668,154.517 6852.6668,143.701 6873.7368,127.616 6891.6668,113.924 6909.2168,96.414 6927.1168,78.508 6945.0268,60.604 6962.5768,43.094 6980.5068,29.402 7001.5768,13.317 7023.1768,2.5 7046.5168,2.5 7069.8568,2.5 7091.4568,13.316 7112.5268,29.401 7130.4568,43.093 7148.0068,60.603 7165.9068,78.508 7183.8168,96.414 7201.3568,113.924 7219.2968,127.616 7240.3668,143.701 7261.9668,154.517 7285.3068,154.517 7308.6468,154.517 7330.2468,143.701 7351.3068,127.616 7369.2468,113.924 7386.7868,96.414 7404.6968,78.508 7422.5968,60.603 7440.1468,43.093 7458.0868,29.401 7479.1468,13.316 7500.7468,2.5 7524.0868,2.5 7547.4268,2.5 7569.0268,13.316 7590.0968,29.401 7608.0368,43.093 7625.5768,60.603 7643.4868,78.508 7661.3868,96.414 7678.9368,113.924 7696.8668,127.616 7717.9368,143.701 7739.5368,154.517 7762.8768,154.517 7786.2168,154.517 7807.8168,143.701 7828.8868,127.616 7846.8168,113.924 7864.3668,96.414 7882.2768,78.508 7900.1768,60.603 7917.7268,43.093 7935.6568,29.401 7956.7268,13.316 7978.3268,2.5 8001.6668,2.5 8025.0068,2.5 8046.6068,13.317 8067.6768,29.402 8085.6068,43.094 8103.1568,60.604 8121.0568,78.509" dur="2s" calcMode="spline" keySplines="0.14 0.99 0.05 1; 0.14 0.99 0.05 1; 0.14 0.99 0.05 1" repeatCount="indefinite"/></path></svg>
